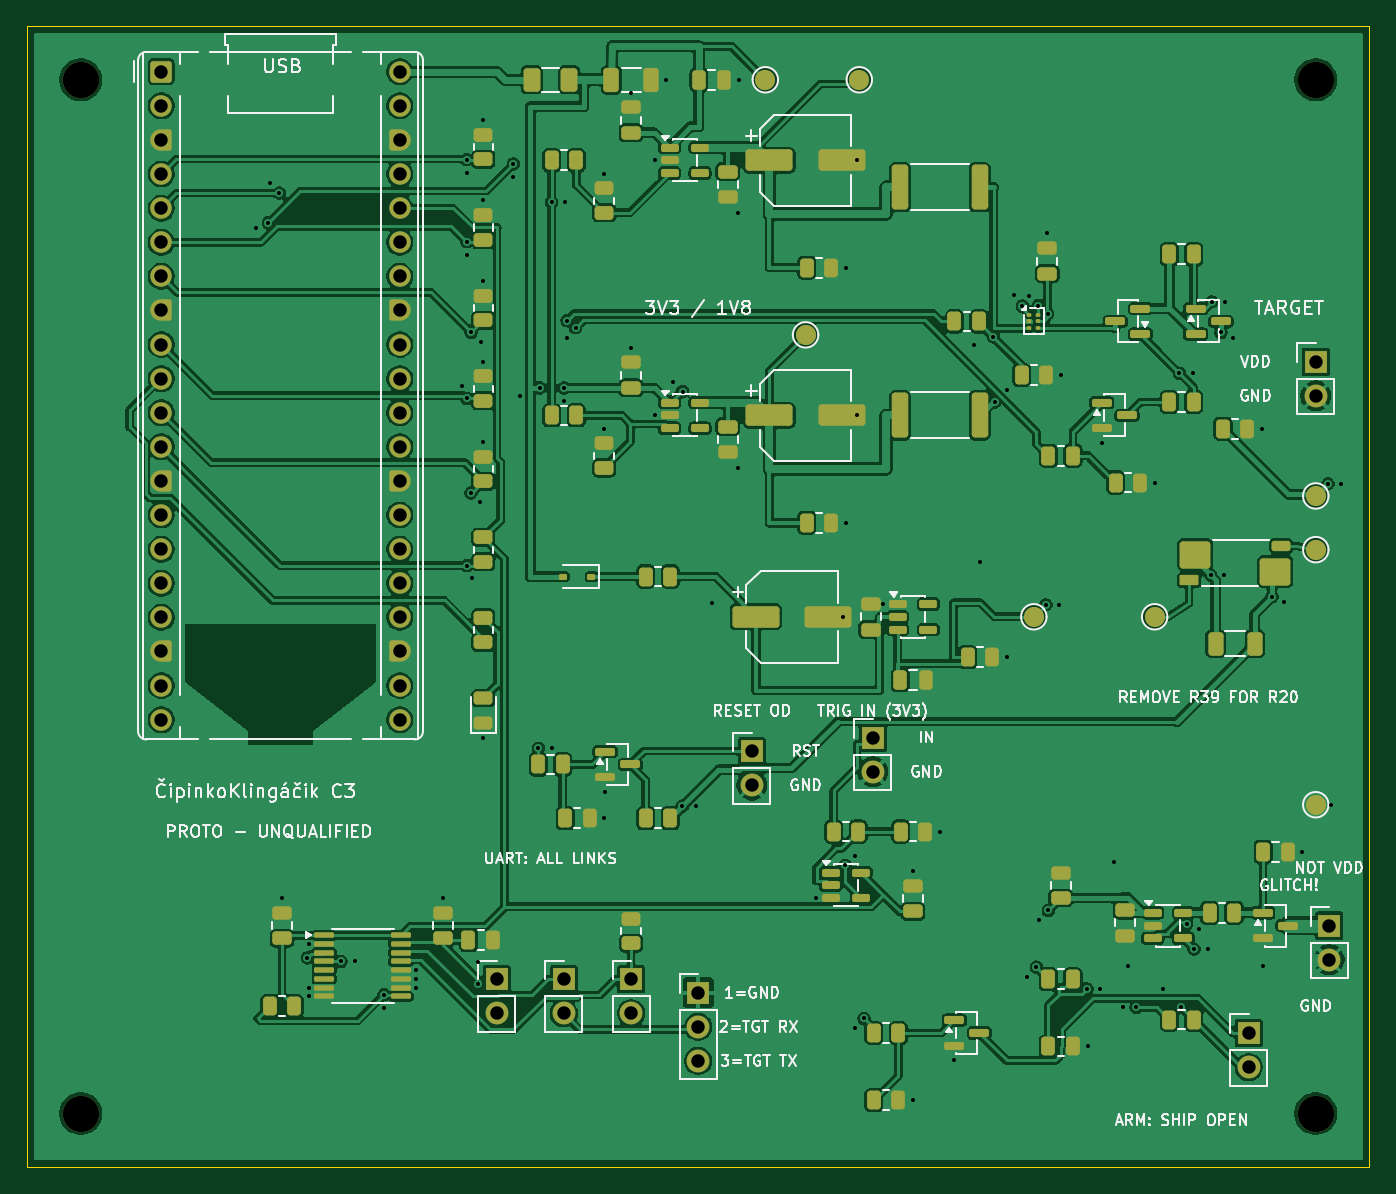
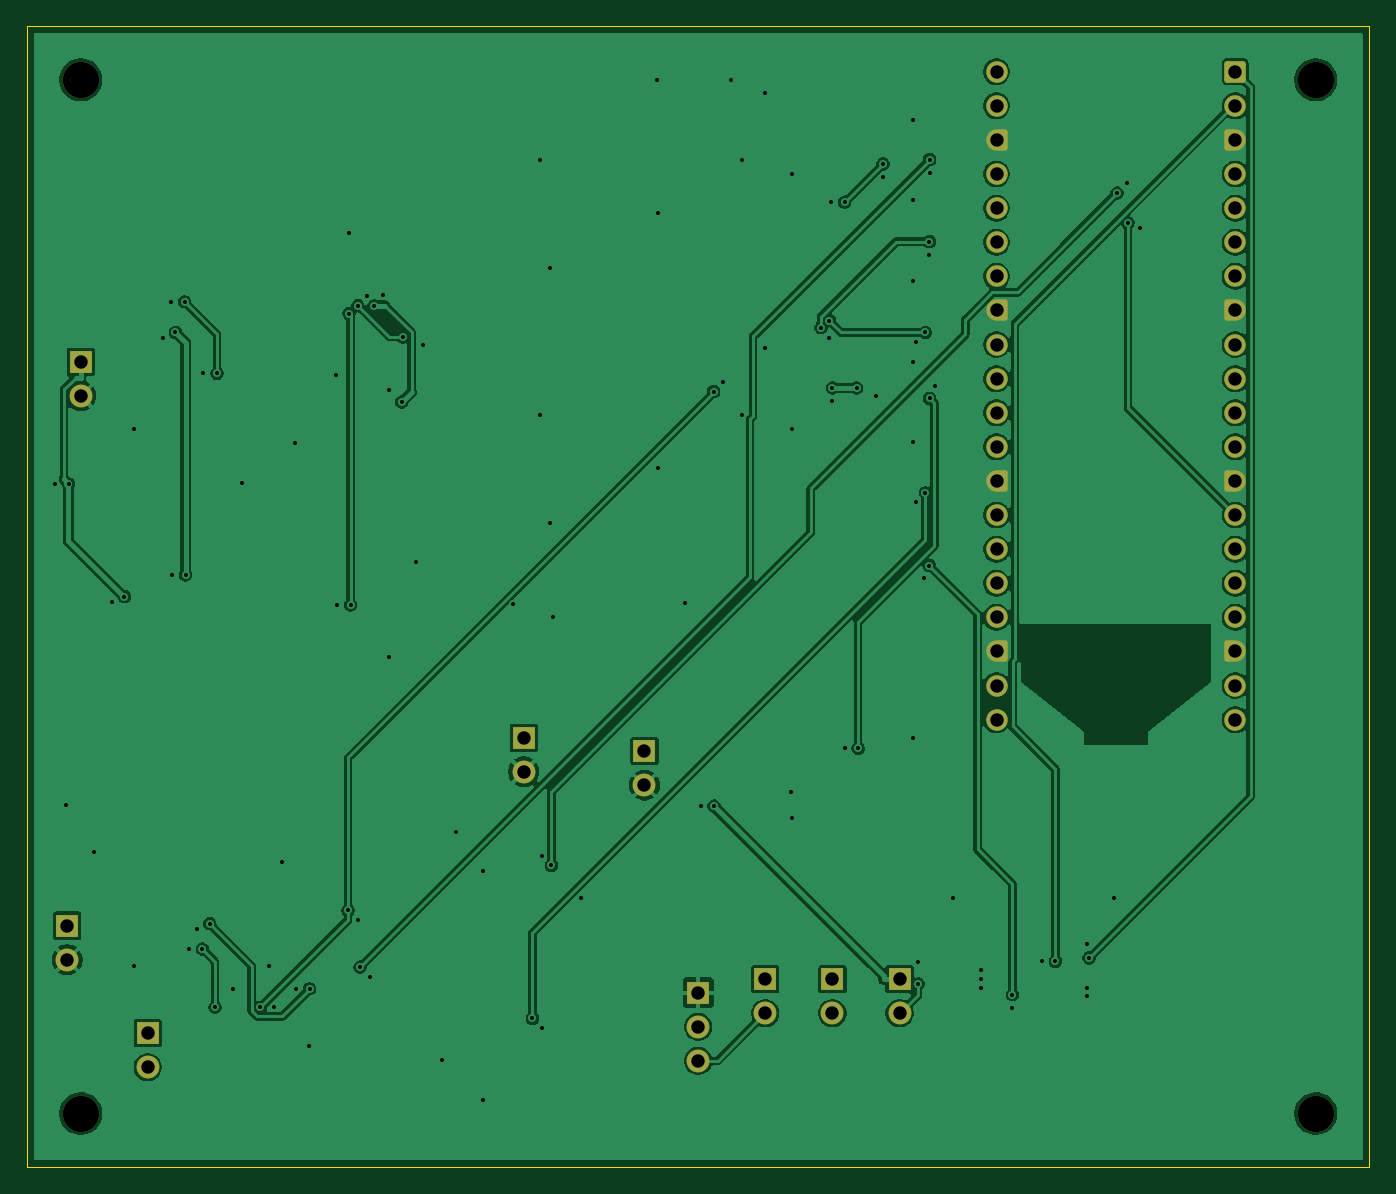
Circuit board: 9 layer files. Board 100.0 x 85.0 mm.
- bottom_copper: cipinkoklingacik-B_Cu.gbl (125353 bytes)
- bottom_mask: cipinkoklingacik-B_Mask.gbs (4682 bytes)
- bottom_silk: cipinkoklingacik-B_Silkscreen.gbo (460 bytes)
- outline: cipinkoklingacik-Edge_Cuts.gm1 (625 bytes)
- top_copper: cipinkoklingacik-F_Cu.gtl (308243 bytes)
- top_mask: cipinkoklingacik-F_Mask.gts (13352 bytes)
- top_silk: cipinkoklingacik-F_Silkscreen.gto (84118 bytes)
- drill: cipinkoklingacik-NPTH.drl (372 bytes)
- drill: cipinkoklingacik-PTH.drl (3111 bytes)

=== bottom_copper: cipinkoklingacik-B_Cu.gbl (125353 bytes, source omitted) ===
=== bottom_mask: cipinkoklingacik-B_Mask.gbs (4682 bytes, source withheld) ===
=== bottom_silk: cipinkoklingacik-B_Silkscreen.gbo ===
%TF.GenerationSoftware,KiCad,Pcbnew,10.0.7*%
%TF.CreationDate,2026-10-30T12:04:08+01:00*%
%TF.ProjectId,cipinkoklingacik,63697069-6e6b-46f6-9b6c-696e67616369,C3*%
%TF.SameCoordinates,Original*%
%TF.FileFunction,Legend,Bot*%
%TF.FilePolarity,Positive*%
%FSLAX46Y46*%
G04 Gerber Fmt 4.6, Leading zero omitted, Abs format (unit mm)*
G04 Created by KiCad (PCBNEW 10.0.7) date 2026-10-30 12:04:08*
%MOMM*%
%LPD*%
G01*
G04 APERTURE LIST*
G04 APERTURE END LIST*
M02*

=== outline: cipinkoklingacik-Edge_Cuts.gm1 ===
%TF.GenerationSoftware,KiCad,Pcbnew,10.0.7*%
%TF.CreationDate,2026-10-30T12:04:08+01:00*%
%TF.ProjectId,cipinkoklingacik,63697069-6e6b-46f6-9b6c-696e67616369,C3*%
%TF.SameCoordinates,Original*%
%TF.FileFunction,Profile,NP*%
%FSLAX46Y46*%
G04 Gerber Fmt 4.6, Leading zero omitted, Abs format (unit mm)*
G04 Created by KiCad (PCBNEW 10.0.7) date 2026-10-30 12:04:08*
%MOMM*%
%LPD*%
G01*
G04 APERTURE LIST*
%TA.AperFunction,Profile*%
%ADD10C,0.050000*%
%TD*%
G04 APERTURE END LIST*
D10*
X0Y0D02*
X100000000Y0D01*
X0Y-85000000D02*
X0Y0D01*
X100000000Y0D02*
X100000000Y-85000000D01*
X100000000Y-85000000D02*
X0Y-85000000D01*
M02*

=== top_copper: cipinkoklingacik-F_Cu.gtl (308243 bytes, source omitted) ===
=== top_mask: cipinkoklingacik-F_Mask.gts (13352 bytes, source omitted) ===
=== top_silk: cipinkoklingacik-F_Silkscreen.gto (84118 bytes, source omitted) ===
=== drill: cipinkoklingacik-NPTH.drl ===
M48
; DRILL file KiCad 10.0.7 date 2026-10-30T12:04:09
; FORMAT={-:-/ absolute / metric / decimal}
; #@! TF.CreationDate,2026-10-30T12:04:09+01:00
; #@! TF.GenerationSoftware,Kicad,Pcbnew,10.0.7
; #@! TF.FileFunction,NonPlated,1,2,NPTH
FMAT,2
METRIC
; #@! TA.AperFunction,NonPlated,NPTH,ComponentDrill
T1C2.700
%
G90
G05
T1
X4.0Y-4.0
X4.0Y-81.0
X96.0Y-4.0
X96.0Y-81.0
M30

=== drill: cipinkoklingacik-PTH.drl ===
M48
; DRILL file KiCad 10.0.7 date 2026-10-30T12:04:09
; FORMAT={-:-/ absolute / metric / decimal}
; #@! TF.CreationDate,2026-10-30T12:04:09+01:00
; #@! TF.GenerationSoftware,Kicad,Pcbnew,10.0.7
; #@! TF.FileFunction,Plated,1,2,PTH
FMAT,2
METRIC
; #@! TA.AperFunction,Plated,PTH,ViaDrill
T1C0.300
; #@! TA.AperFunction,Plated,PTH,ComponentDrill
T2C1.000
%
G90
G05
T1
X17.067Y-15.029
X17.991Y-14.647
X18.09Y-11.726
X18.798Y-12.434
X19.0Y-64.95
X20.894Y-69.403
X21.037Y-68.375
X21.037Y-71.625
X21.037Y-72.275
X23.401Y-69.675
X24.401Y-69.675
X26.599Y-72.151
X26.599Y-73.151
X28.962Y-70.325
X28.962Y-70.975
X28.962Y-71.625
X31.0Y-64.95
X32.381Y-26.804
X32.761Y-9.948
X32.761Y-10.948
X32.763Y-27.728
X32.773Y-17.057
X32.773Y-16.057
X32.774Y-40.194
X33.076Y-34.769
X33.092Y-22.821
X33.157Y-41.117
X33.621Y-71.342
X33.621Y-69.742
X33.783Y-35.476
X33.799Y-23.528
X34.0Y-6.987
X34.0Y-12.987
X34.0Y-18.988
X34.0Y-24.987
X34.0Y-30.987
X34.0Y-53.037
X36.233Y-10.264
X36.233Y-11.264
X36.722Y-27.562
X38.087Y-53.797
X38.2Y-26.95
X39.087Y-53.797
X39.087Y-13.119
X40.0Y-26.95
X40.0Y-27.95
X40.087Y-13.119
X40.234Y-23.233
X40.234Y-21.933
X40.861Y-22.465
X43.0Y-10.987
X43.0Y-29.987
X43.012Y-59.0
X43.062Y-57.05
X45.0Y-4.95
X45.0Y-23.95
X46.762Y-10.0
X46.762Y-29.0
X47.575Y-4.0
X48.134Y-26.517
X48.818Y-58.094
X48.841Y-27.224
X49.818Y-58.094
X51.0Y-42.95
X53.0Y-13.95
X53.0Y-32.95
X53.05Y-4.0
X58.762Y-64.95
X60.8Y-44.0
X60.945Y-62.523
X61.012Y-18.0
X61.012Y-37.0
X61.644Y-74.622
X61.652Y-61.816
X61.8Y-10.0
X61.8Y-29.0
X62.351Y-73.915
X63.762Y-43.05
X66.0Y-62.95
X66.013Y-80.0
X68.013Y-60.0
X69.062Y-77.05
X70.515Y-23.765
X71.0Y-39.95
X71.993Y-23.153
X72.084Y-28.005
X73.003Y-27.086
X73.013Y-47.0
X73.5Y-20.0
X74.138Y-20.834
X74.48Y-70.806
X74.633Y-20.12
X75.187Y-70.099
X75.34Y-20.827
X75.371Y-66.579
X75.891Y-43.109
X76.0Y-15.45
X76.019Y-21.411
X76.079Y-65.871
X76.891Y-43.109
X77.013Y-26.0
X78.95Y-71.709
X79.013Y-76.0
X79.95Y-71.709
X80.062Y-31.05
X81.0Y-62.3
X81.608Y-73.09
X82.0Y-70.0
X82.608Y-73.09
X84.013Y-34.0
X84.653Y-71.74
X85.849Y-25.861
X85.996Y-73.084
X86.39Y-66.858
X86.849Y-25.861
X86.938Y-68.75
X87.314Y-67.24
X87.938Y-68.75
X88.184Y-40.897
X88.245Y-20.536
X88.938Y-22.821
X89.184Y-40.897
X89.245Y-20.536
X89.861Y-23.204
X92.013Y-30.0
X92.062Y-70.0
X92.734Y-42.499
X93.658Y-42.882
X95.012Y-61.5
X96.904Y-34.096
X97.1Y-58.0
X97.904Y-34.096
T2
X10.0Y-3.4
X10.0Y-5.94
X10.0Y-8.48
X10.0Y-11.02
X10.0Y-13.56
X10.0Y-16.1
X10.0Y-18.64
X10.0Y-21.18
X10.0Y-23.72
X10.0Y-26.26
X10.0Y-28.8
X10.0Y-31.34
X10.0Y-33.88
X10.0Y-36.42
X10.0Y-38.96
X10.0Y-41.5
X10.0Y-44.04
X10.0Y-46.58
X10.0Y-49.12
X10.0Y-51.66
X27.78Y-3.4
X27.78Y-5.94
X27.78Y-8.48
X27.78Y-11.02
X27.78Y-13.56
X27.78Y-16.1
X27.78Y-18.64
X27.78Y-21.18
X27.78Y-23.72
X27.78Y-26.26
X27.78Y-28.8
X27.78Y-31.34
X27.78Y-33.88
X27.78Y-36.42
X27.78Y-38.96
X27.78Y-41.5
X27.78Y-44.04
X27.78Y-46.58
X27.78Y-49.12
X27.78Y-51.66
X35.0Y-71.0
X35.0Y-73.54
X40.0Y-71.0
X40.0Y-73.54
X45.0Y-71.0
X45.0Y-73.54
X50.0Y-72.0
X50.0Y-74.54
X50.0Y-77.08
X54.0Y-54.0
X54.0Y-56.54
X63.0Y-53.0
X63.0Y-55.54
X91.0Y-75.0
X91.0Y-77.54
X96.0Y-25.0
X96.0Y-27.54
X97.0Y-67.0
X97.0Y-69.54
M30
